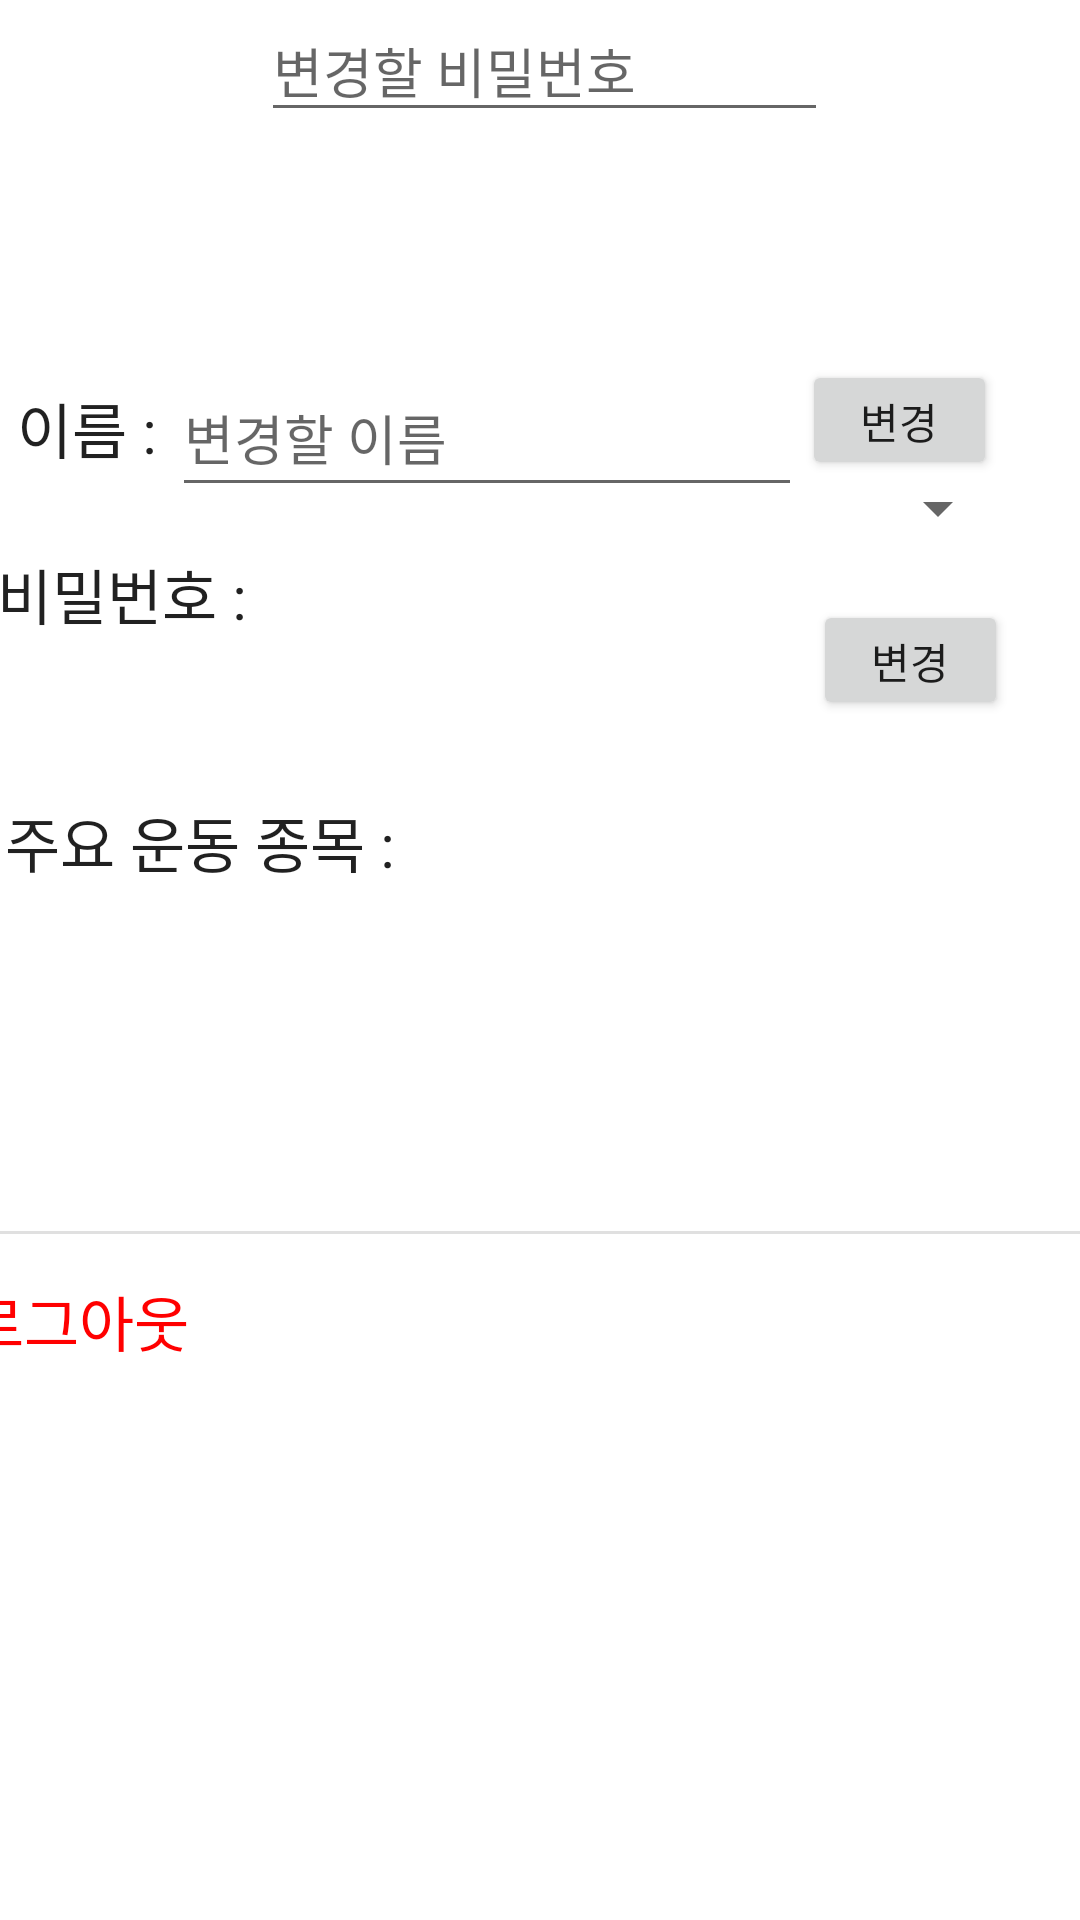

Android layout source for this screen:
<!-- AndroidManifest.xml: application theme Theme.GURU2 -->
<!-- res/layout/activity_my_page.xml -->
<?xml version="1.0" encoding="utf-8"?>
<androidx.constraintlayout.widget.ConstraintLayout xmlns:android="http://schemas.android.com/apk/res/android"
    xmlns:app="http://schemas.android.com/apk/res-auto"
    xmlns:tools="http://schemas.android.com/tools"
    android:id="@+id/main"
    android:layout_width="match_parent"
    android:layout_height="match_parent"
    tools:context=".MyPage">

    <TextView
        android:id="@+id/textView"
        android:layout_width="wrap_content"
        android:layout_height="wrap_content"
        android:layout_marginStart="14dp"
        android:layout_marginTop="128dp"
        android:text="이름 : "
        android:textAppearance="@style/TextAppearance.AppCompat.Body1"
        android:textSize="20sp"
        app:layout_constraintBottom_toTopOf="@+id/textView2"
        app:layout_constraintEnd_toStartOf="@+id/editName"
        app:layout_constraintStart_toStartOf="parent"
        app:layout_constraintTop_toTopOf="parent"
        app:layout_constraintVertical_bias="0.0" />

    <TextView
        android:id="@+id/editType"
        android:layout_width="wrap_content"
        android:layout_height="wrap_content"
        android:layout_marginStart="14dp"
        android:layout_marginBottom="115dp"
        android:text="주요 운동 종목 : "
        android:textAppearance="@style/TextAppearance.AppCompat.Body1"
        android:textSize="20sp"
        app:layout_constraintBottom_toTopOf="@+id/divider"
        app:layout_constraintEnd_toStartOf="@+id/editCategory"
        app:layout_constraintStart_toStartOf="parent"
        app:layout_constraintTop_toBottomOf="@+id/editPW"
        app:layout_constraintVertical_bias="1.0" />

    <TextView
        android:id="@+id/logOut"
        android:layout_width="wrap_content"
        android:layout_height="wrap_content"
        android:layout_marginStart="14dp"
        android:layout_marginTop="20dp"
        android:layout_marginEnd="322dp"
        android:layout_marginBottom="191dp"
        android:text="로그아웃"
        android:textAppearance="@style/TextAppearance.AppCompat.Body1"
        android:textColor="#FF0000"
        android:textSize="20sp"
        app:layout_constraintBottom_toBottomOf="parent"
        app:layout_constraintEnd_toEndOf="parent"
        app:layout_constraintStart_toStartOf="parent"
        app:layout_constraintTop_toBottomOf="@+id/divider" />

    <EditText
        android:id="@+id/editName"
        android:layout_width="210dp"
        android:layout_height="49dp"
        android:layout_marginTop="120dp"
        android:ems="10"
        android:hint="변경할 이름"
        android:inputType="text"
        android:maxLength="8"
        app:layout_constraintEnd_toStartOf="@+id/nameBtn"
        app:layout_constraintStart_toEndOf="@+id/textView"
        app:layout_constraintTop_toTopOf="parent" />

    <Button
        android:id="@+id/nameBtn"
        android:layout_width="65dp"
        android:layout_height="40dp"
        android:layout_marginTop="120dp"
        android:layout_marginEnd="36dp"
        android:text="변경"
        app:layout_constraintBottom_toTopOf="@+id/pwBtn"
        app:layout_constraintEnd_toEndOf="parent"
        app:layout_constraintStart_toEndOf="@+id/editName"
        app:layout_constraintTop_toTopOf="parent" />

    <Button
        android:id="@+id/pwBtn"
        android:layout_width="65dp"
        android:layout_height="40dp"
        android:layout_marginTop="40dp"
        android:layout_marginEnd="24dp"
        android:text="변경"
        app:layout_constraintEnd_toEndOf="parent"
        app:layout_constraintHorizontal_bias="1.0"
        app:layout_constraintStart_toEndOf="@+id/editPW"
        app:layout_constraintTop_toBottomOf="@+id/nameBtn" />

    <Spinner
        android:id="@+id/editCategory"
        android:layout_width="200dp"
        android:layout_height="wrap_content"
        android:layout_marginEnd="36dp"
        app:layout_constraintBottom_toTopOf="@+id/divider"
        app:layout_constraintEnd_toEndOf="parent"
        app:layout_constraintStart_toEndOf="@+id/editType"
        app:layout_constraintTop_toBottomOf="@+id/editPW"
        app:layout_constraintVertical_bias="0.331" />

    <EditText
        android:id="@+id/editPW"
        android:layout_width="189dp"
        android:layout_height="44dp"
        android:ems="10"
        android:hint="변경할 비밀번호"
        android:inputType="textPassword"
        app:layout_constraintEnd_toEndOf="parent"
        app:layout_constraintHorizontal_bias="0.509"
        app:layout_constraintStart_toStartOf="parent"
        tools:layout_editor_absoluteY="193dp" />

    <View
        android:id="@+id/divider"
        android:layout_width="409dp"
        android:layout_height="1dp"
        android:background="?android:attr/listDivider"
        app:layout_constraintBottom_toBottomOf="parent"
        app:layout_constraintEnd_toEndOf="parent"
        app:layout_constraintStart_toStartOf="parent"
        app:layout_constraintTop_toTopOf="parent"
        app:layout_constraintVertical_bias="0.642" />

    <TextView
        android:id="@+id/textView2"
        android:layout_width="wrap_content"
        android:layout_height="wrap_content"
        android:layout_marginStart="14dp"
        android:text="비밀번호 : "
        android:textAppearance="@style/TextAppearance.AppCompat.Body1"
        android:textSize="20sp"
        app:layout_constraintBottom_toTopOf="@+id/editType"
        app:layout_constraintEnd_toStartOf="@+id/editPW"
        app:layout_constraintHorizontal_bias="1.0"
        app:layout_constraintStart_toStartOf="parent"
        app:layout_constraintTop_toTopOf="parent"
        app:layout_constraintVertical_bias="0.775" />

</androidx.constraintlayout.widget.ConstraintLayout>
<!-- resources referenced by this layout -->
<resources>
  <style name="Theme.GURU2" parent="Base.Theme.GURU2" />
  <style name="Base.Theme.GURU2" parent="Theme.MaterialComponents.DayNight.DarkActionBar">
          
          
          <item name="colorPrimary">@color/primary</item>
          <item name="colorPrimaryVariant">@color/point</item>
          <item name="colorOnPrimary">@color/sub</item>
      </style>
  <color name="primary">#4d4dff</color>
  <color name="point">#FFFF99</color>
  <color name="sub">#D3D3D3</color>
</resources>
